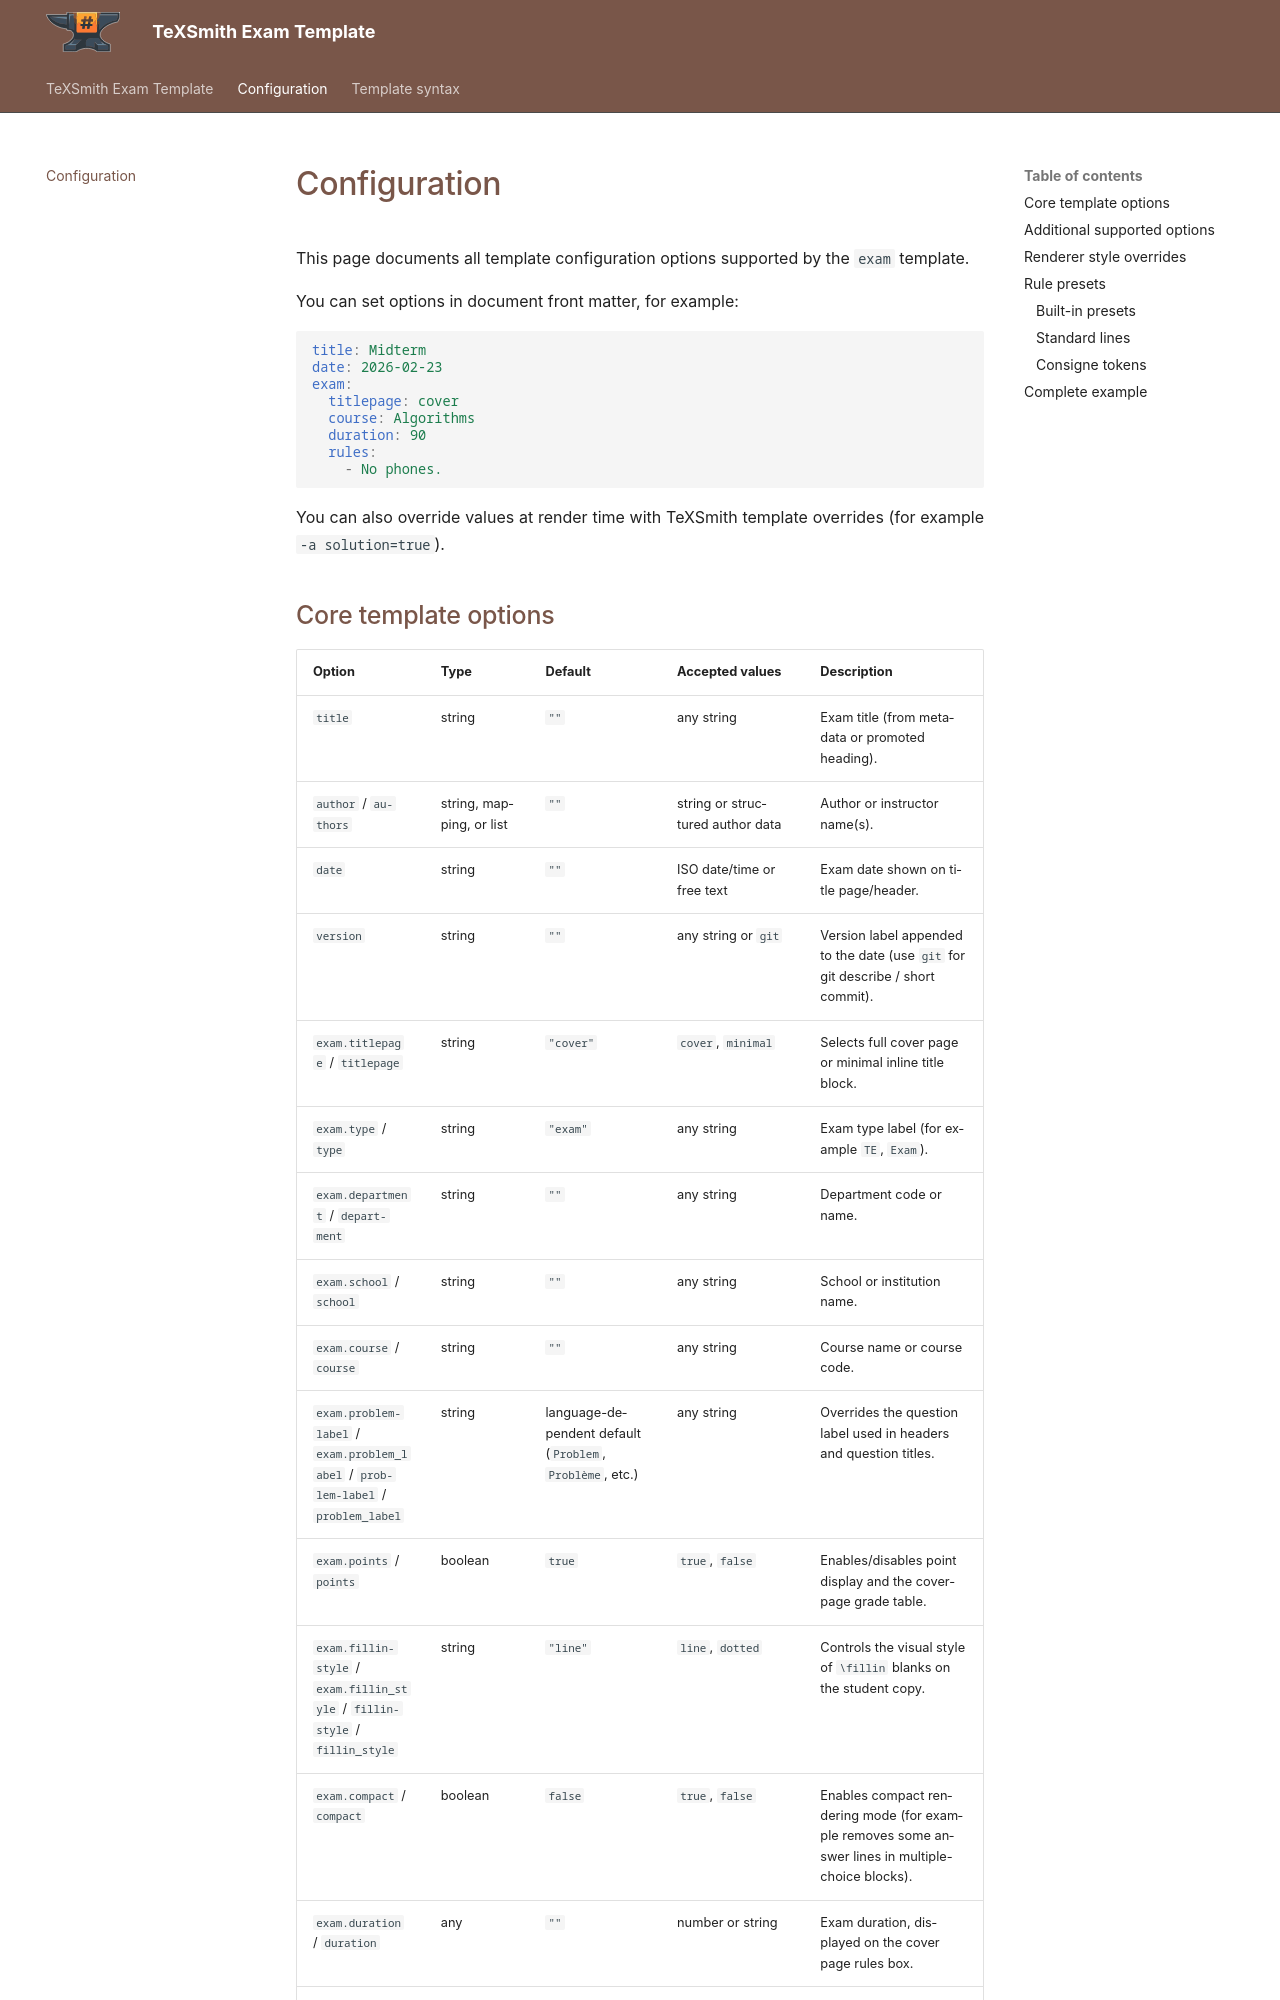

repository: yves-chevallier/texsmith-exam · page: v0.3.1/configuration/index.html · generator: mkdocs

# Configuration

This page documents all template configuration options supported by the `exam`
template.

You can set options in document front matter, for example:

```yaml
title: Midterm
date: 2026-02-23
exam:
  titlepage: cover
  course: Algorithms
  duration: 90
  rules:
    - No phones.
```

You can also override values at render time with TeXSmith template overrides
(for example `-a solution=true`).
